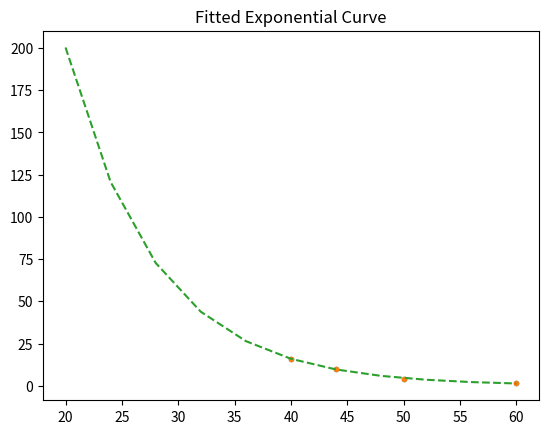

Write the Python code that produced this figure.
import matplotlib.pyplot as plt
import numpy as np
import scipy.optimize

x_array = np.linspace(20,60,11)

x = np.array([40,44,50,60])
y = np.array([950,600,250,90])/60

plt.plot(x, y, '.')
plt.title("Original Data")

def monoExp(x, m, k, b):
    return m * np.exp(-k * x) + b

# perform the fit
p0 = (2000, .1, 50) # start with values near those we expect
params, cv = scipy.optimize.curve_fit(monoExp, x, y, p0)
m, t, b = params
sampleRate = 20_000 # Hz
tauSec = (1 / t) / sampleRate

# determine quality of the fit
squaredDiffs = np.square(y - monoExp(x, m, t, b))
squaredDiffsFromMean = np.square(y - np.mean(y))
rSquared = 1 - np.sum(squaredDiffs) / np.sum(squaredDiffsFromMean)
print(f"R² = {rSquared}")

# plot the results
plt.plot(x, y, '.', label="data")
plt.plot(x_array, monoExp(x_array, m, t, b), '--', label="fitted")
plt.title("Fitted Exponential Curve")

for x,y in list(zip(x_array,monoExp(x_array, m, t, b))):
    print(x,",",y)


plt.show()

# inspect the parameters
print(f"Y = {m} * e^(-{t} * x) + {b}")
print(f"Tau = {tauSec * 1e6} µs")